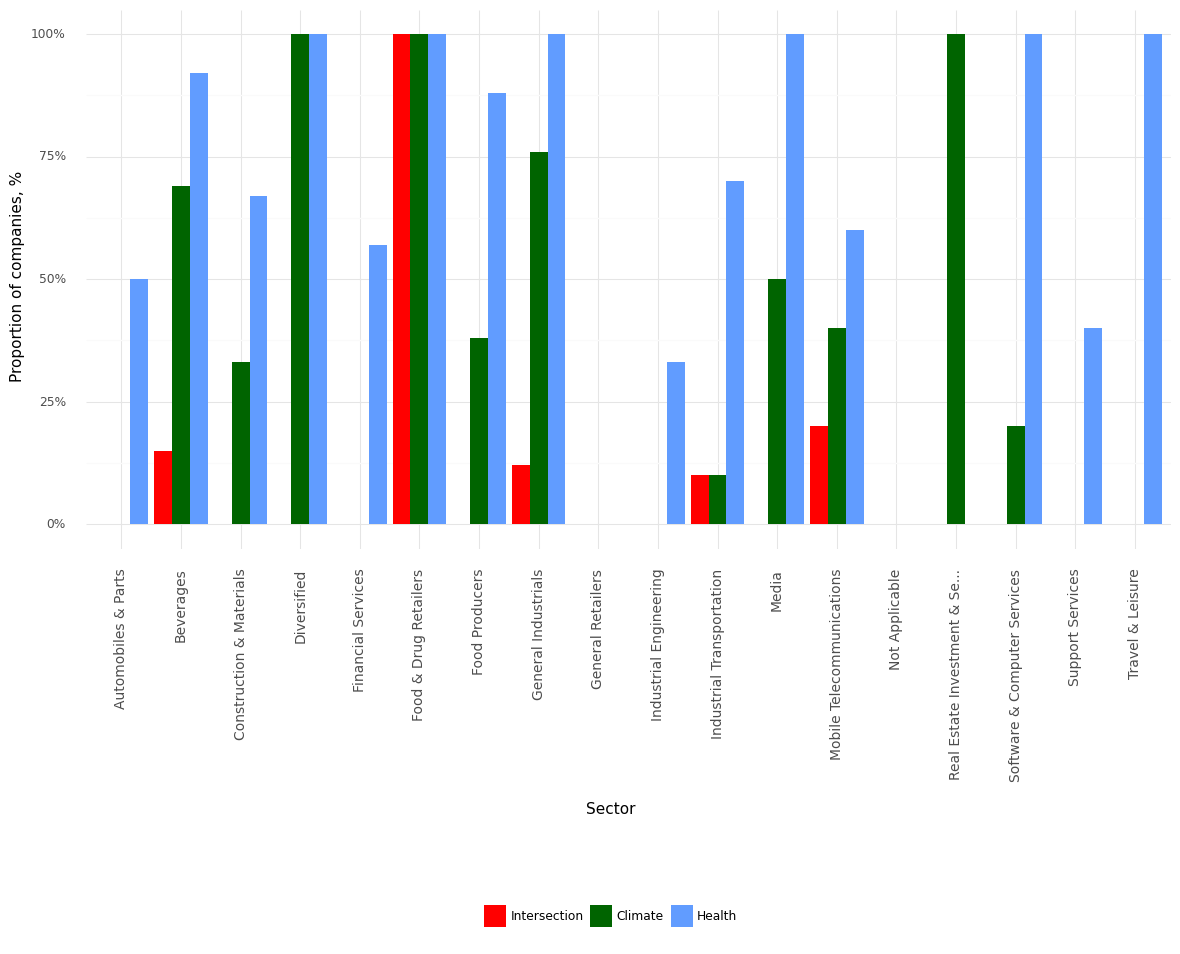

The file beside this chart, header and first rows:
, Sector, Climate, Health, Intersection, Year
0, Automobiles & Parts, 0.0, 0.5, 0.0, 2021
1, Beverages, 0.69, 0.92, 0.15, 2021
2, Construction & Materials, 0.33, 0.67, 0.0, 2021
3, Diversified, 1.0, 1.0, 0.0, 2021
4, Financial Services, 0.0, 0.57, 0.0, 2021
5, Food & Drug Retailers, 1.0, 1.0, 1.0, 2021
6, Food Producers, 0.38, 0.88, 0.0, 2021
7, General Industrials, 0.76, 1.0, 0.12, 2021
8, General Retailers, 0.0, 0.0, 0.0, 2021
9, Industrial Engineering, 0.0, 0.33, 0.0, 2021
10, Industrial Transportation, 0.1, 0.7, 0.1, 2021
11, Media, 0.5, 1.0, 0.0, 2021
12, Mobile Telecommunications, 0.4, 0.6, 0.2, 2021
13, Not Applicable, 0.0, 0.0, 0.0, 2021
14, Real Estate Investment & Se..., 1.0, 0.0, 0.0, 2021
15, Software & Computer Services, 0.2, 1.0, 0.0, 2021
16, Support Services, 0.0, 0.4, 0.0, 2021
17, Travel & Leisure, 0.0, 1.0, 0.0, 2021
